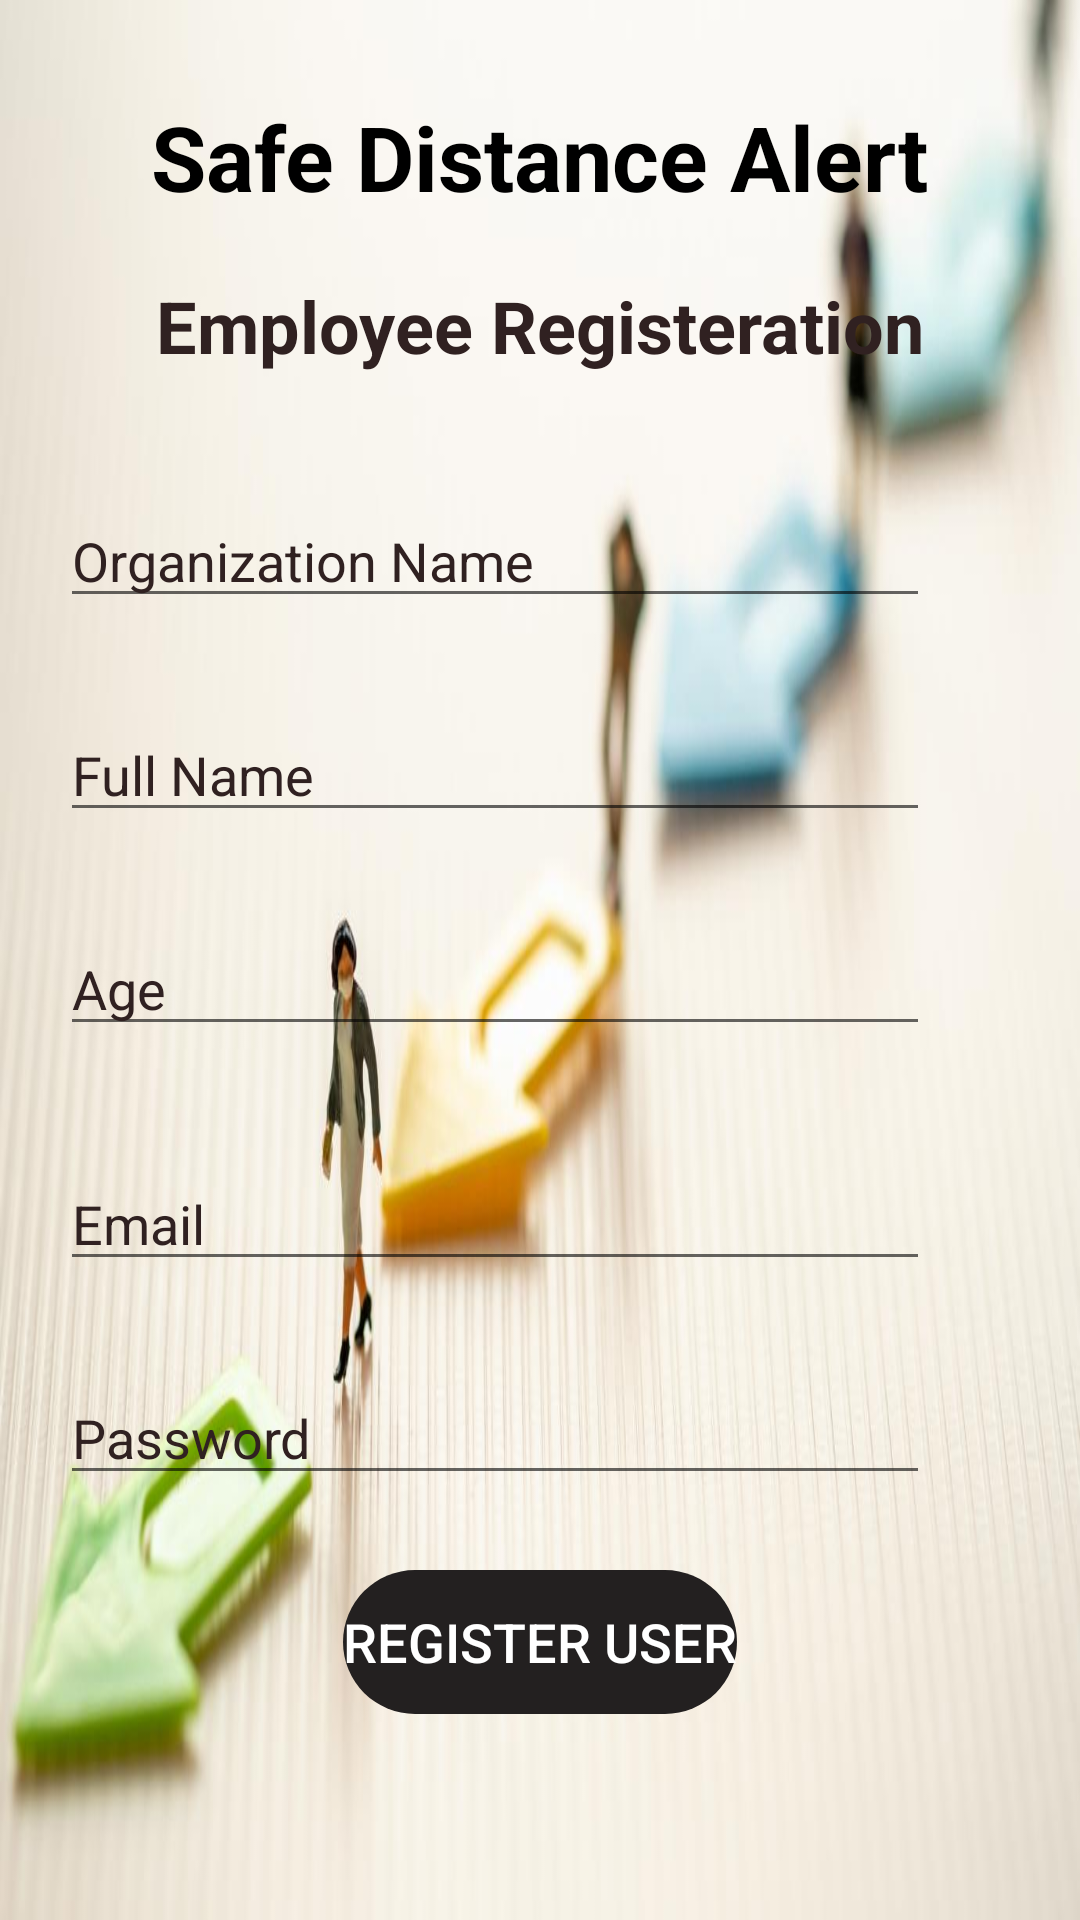

Reconstruct the res/layout file that produces this screen, plus the resources it refers to.
<!-- AndroidManifest.xml: application theme Theme.WorkFirebase -->
<!-- res/layout/activity_register_user.xml -->
<?xml version="1.0" encoding="utf-8"?>
<ScrollView xmlns:android="http://schemas.android.com/apk/res/android"
    xmlns:app="http://schemas.android.com/apk/res-auto"
    xmlns:tools="http://schemas.android.com/tools"
    android:layout_width="match_parent"
    android:layout_height="match_parent"
    android:background="@drawable/ani">

    <androidx.constraintlayout.widget.ConstraintLayout
        android:layout_width="match_parent"
        android:layout_height="wrap_content"
        tools:context=".RegisterUser">

        <TextView
            android:id="@+id/banner"
            android:layout_width="wrap_content"
            android:layout_height="wrap_content"
            android:layout_marginTop="32dp"
            android:text="Safe Distance Alert"

            android:textColor="#000000"
            android:textSize="30sp"
            android:textStyle="bold"
            app:layout_constraintEnd_toEndOf="parent"
            app:layout_constraintHorizontal_bias="0.5"
            app:layout_constraintStart_toStartOf="parent"
            app:layout_constraintTop_toTopOf="parent" />

        <EditText
            android:id="@+id/email"
            android:layout_width="0dp"
            android:layout_height="wrap_content"
            android:layout_marginStart="20dp"
            android:layout_marginTop="37dp"
            android:layout_marginEnd="50dp"
            android:ems="10"
            android:hint="Email"
            android:inputType="textEmailAddress"
            android:textColor="#000000"
            android:textColorHint="#302121"
            android:textColorLink="#000000"
            android:textSize="18sp"
            app:layout_constraintEnd_toEndOf="parent"
            app:layout_constraintHorizontal_bias="0.5"
            app:layout_constraintStart_toStartOf="parent"
            app:layout_constraintTop_toBottomOf="@+id/age" />

        <EditText
            android:id="@+id/fullName"
            android:layout_width="0dp"
            android:layout_height="wrap_content"
            android:layout_marginStart="20dp"
            android:layout_marginTop="30dp"
            android:layout_marginEnd="50dp"
            android:ems="10"
            android:hint="Full Name"
            android:inputType="textPersonName"
            android:textColor="#000000"
            android:textColorHint="#302121"
            android:textColorLink="#000000"
            android:textSize="18sp"
            app:layout_constraintEnd_toEndOf="parent"
            app:layout_constraintHorizontal_bias="0.507"
            app:layout_constraintStart_toStartOf="parent"
            app:layout_constraintTop_toBottomOf="@+id/employeeCompanyName" />

        <EditText
            android:id="@+id/age"
            android:layout_width="0dp"
            android:layout_height="wrap_content"
            android:layout_marginStart="20dp"
            android:layout_marginTop="30dp"
            android:layout_marginEnd="50dp"
            android:ems="10"
            android:hint="Age"
            android:inputType="number"
            android:textColor="#000000"
            android:textColorHint="#302121"
            android:textColorLink="#000000"
            android:textSize="18sp"
            app:layout_constraintEnd_toEndOf="parent"
            app:layout_constraintHorizontal_bias="0.5"
            app:layout_constraintStart_toStartOf="parent"
            app:layout_constraintTop_toBottomOf="@+id/fullName" />

        <EditText
            android:id="@+id/password"
            android:layout_width="0dp"
            android:layout_height="wrap_content"
            android:layout_marginStart="20dp"
            android:layout_marginTop="30dp"
            android:layout_marginEnd="50dp"
            android:ems="10"
            android:hint="Password"
            android:inputType="textPassword"
            android:textColor="#000000"
            android:textColorHint="#302121"
            android:textColorLink="#000000"
            android:textSize="18sp"
            app:layout_constraintEnd_toEndOf="parent"
            app:layout_constraintHorizontal_bias="0.5"
            app:layout_constraintStart_toStartOf="parent"
            app:layout_constraintTop_toBottomOf="@+id/email" />

        <Button
            android:id="@+id/registerUser"
            android:layout_width="wrap_content"
            android:layout_height="wrap_content"
            android:layout_marginTop="25dp"
            android:background="@drawable/round"
            android:text="register user"

            android:textColor="#FFFFFF"
            android:textSize="18sp"
            app:backgroundTint="#232020"
            app:layout_constraintEnd_toEndOf="parent"
            app:layout_constraintHorizontal_bias="0.5"
            app:layout_constraintStart_toStartOf="parent"
            app:layout_constraintTop_toBottomOf="@+id/password" />

        <ProgressBar
            android:id="@+id/progressBar"
            style="?android:attr/progressBarStyle"
            android:layout_width="wrap_content"
            android:layout_height="wrap_content"
            android:visibility="invisible"
            app:layout_constraintBottom_toBottomOf="parent"
            app:layout_constraintEnd_toEndOf="parent"
            app:layout_constraintHorizontal_bias="0.5"
            app:layout_constraintStart_toStartOf="parent"
            app:layout_constraintTop_toTopOf="parent" />

        <EditText
            android:id="@+id/employeeCompanyName"
            android:layout_width="0dp"
            android:layout_height="wrap_content"
            android:layout_marginStart="20dp"
            android:layout_marginTop="40dp"
            android:layout_marginEnd="50dp"
            android:ems="10"
            android:hint="Organization Name"
            android:inputType="textPersonName"
            android:textColor="#000000"
            android:textColorHint="#302121"
            android:textColorLink="#000000"
            app:layout_constraintEnd_toEndOf="parent"
            app:layout_constraintHorizontal_bias="0.502"
            app:layout_constraintStart_toStartOf="parent"
            app:layout_constraintTop_toBottomOf="@+id/textView4" />

        <TextView
            android:id="@+id/textView4"
            android:layout_width="wrap_content"
            android:layout_height="wrap_content"
            android:layout_marginTop="20dp"
            android:text="Employee Registeration"
            android:textColor="#302121"
            android:textSize="24sp"
            android:textStyle="bold"
            app:layout_constraintEnd_toEndOf="parent"
            app:layout_constraintHorizontal_bias="0.5"
            app:layout_constraintStart_toStartOf="parent"
            app:layout_constraintTop_toBottomOf="@+id/banner" />

    </androidx.constraintlayout.widget.ConstraintLayout>
</ScrollView>
<!-- resources referenced by this layout -->
<resources>
  <!-- drawable ani: jpg bitmap (drawable, 48761 bytes) -->
  <!-- drawable round (drawable) -->
  <?xml version="1.0" encoding="utf-8"?>
  <shape xmlns:android="http://schemas.android.com/apk/res/android"  android:shape="rectangle">
      <stroke android:color="@color/black"/>
      <corners android:radius="24dp" />
  </shape>
  <style name="Theme.WorkFirebase" parent="Theme.MaterialComponents.DayNight.NoActionBar">
          
          <item name="colorPrimary">@color/black</item>
          <item name="colorPrimaryVariant">@color/black</item>
          <item name="colorOnPrimary">@color/white</item>
          
          <item name="colorSecondary">@color/teal_200</item>
          <item name="colorSecondaryVariant">@color/teal_700</item>
          <item name="colorOnSecondary">@color/black</item>
          
          <item name="android:statusBarColor" tools:targetApi="l">?attr/colorPrimaryVariant</item>
          
      </style>
  <!-- not gathered from this repository: default colours our renderer supplied (Android Studio template values) -->
  <color name="teal_200">#FF03DAC5</color>
  <color name="teal_700">#FF018786</color>
  <color name="black">#FF000000</color>
  <color name="white">#FFFFFFFF</color>
</resources>
